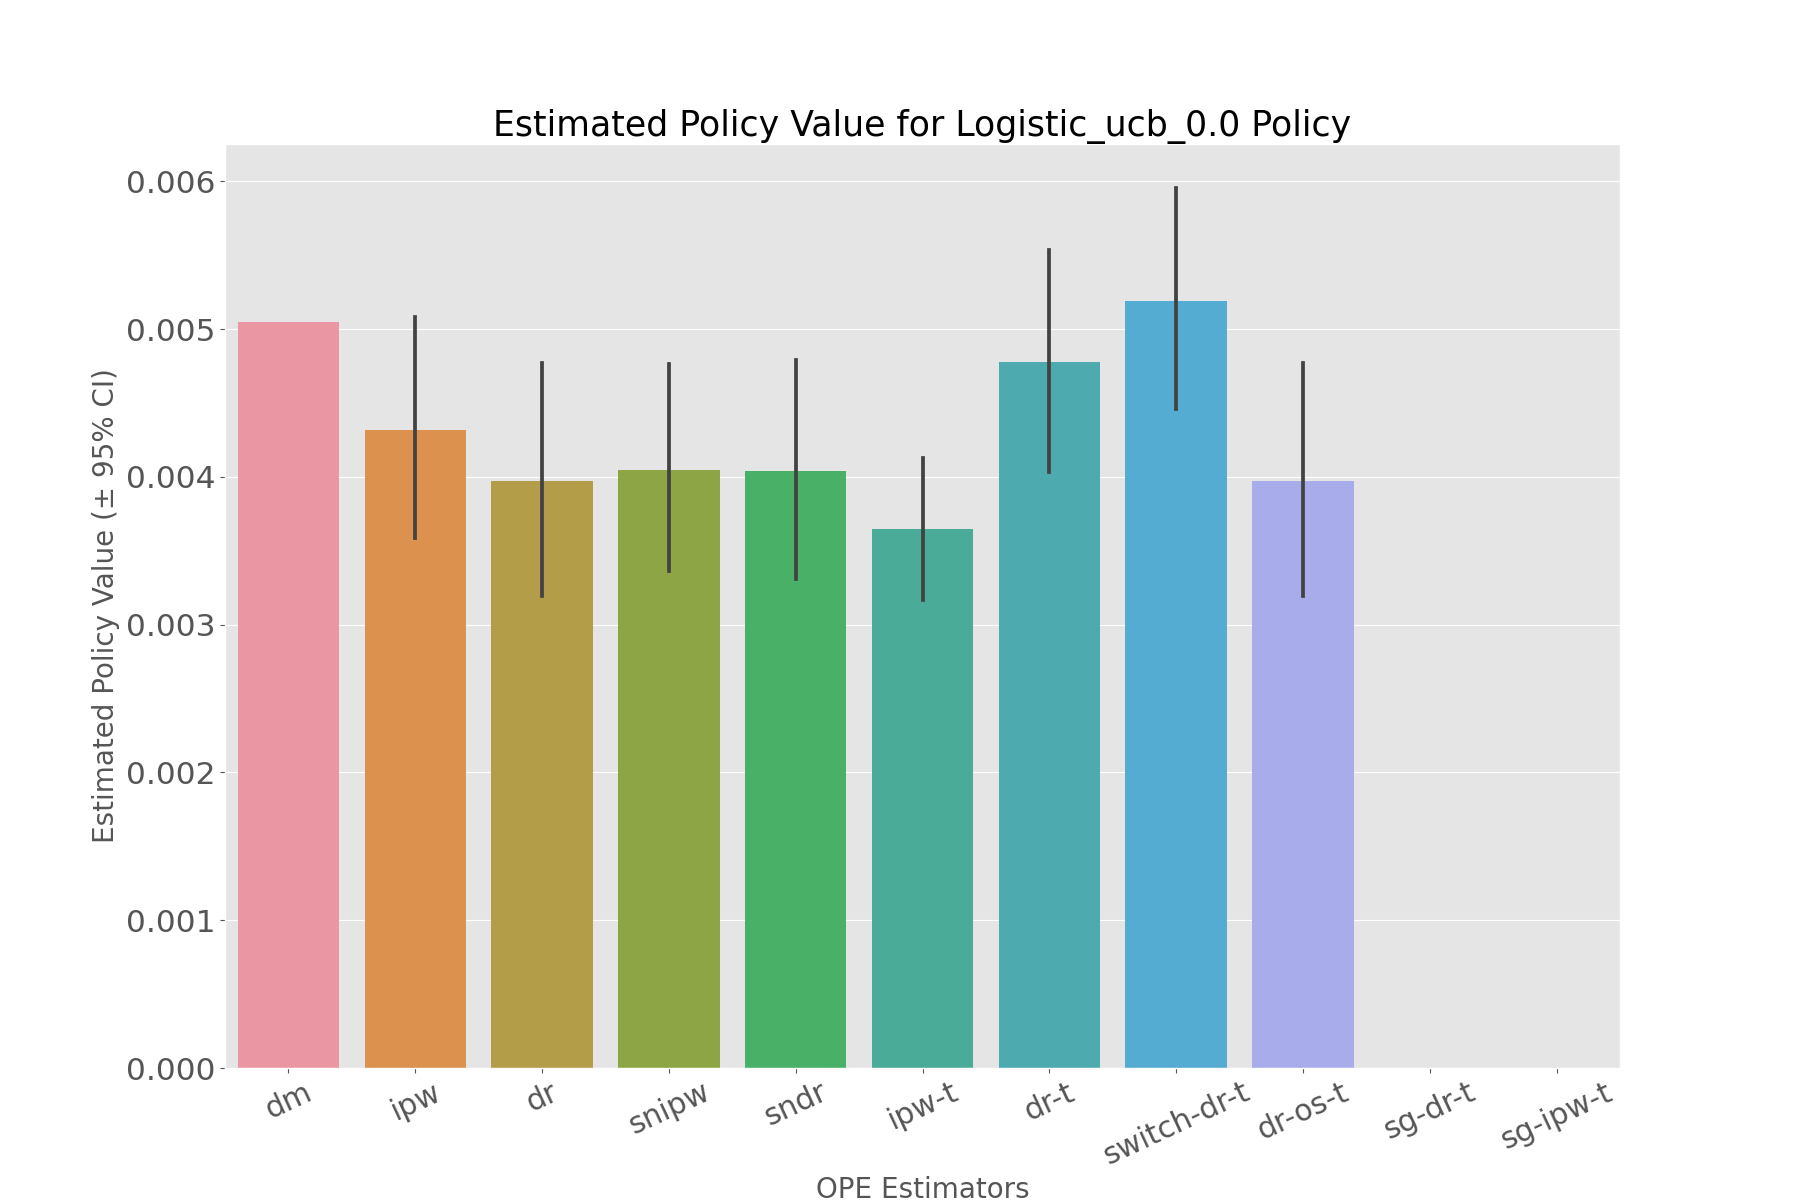

Values plotted in this chart, from the file beside it:
, estimated_policy_value, relative_estimated_policy_value, mean, 95.0% CI (lower), 95.0% CI (upper)
dm, 0.005046, 1.019, 0.005046, 0.005046, 0.005047
ipw, 0.004302, 0.8685, 0.004284, 0.003589, 0.005083
dr, 0.003976, 0.8028, 0.003956, 0.003191, 0.004771
snipw, 0.00403, 0.8135, 0.004013, 0.003362, 0.004761
sndr, 0.004044, 0.8165, 0.004025, 0.003308, 0.004789
ipw-t, 0.003645, 0.7358, 0.003639, 0.003164, 0.004129
dr-t, 0.004768, 0.9627, 0.004751, 0.004034, 0.005538
switch-dr-t, 0.005178, 1.045, 0.00516, 0.004458, 0.005955
dr-os-t, 0.003976, 0.8028, 0.003956, 0.003191, 0.004771
sg-dr-t, , , , , 
sg-ipw-t, , , , , 
